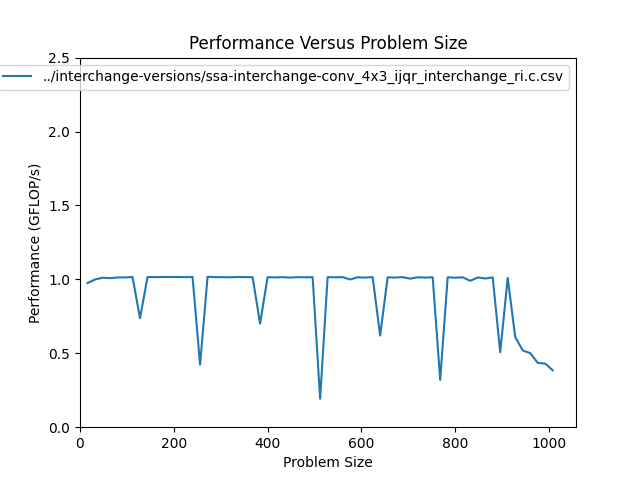

The table this chart was drawn from, first rows:
size, m, n, flop, throughput, bytes, GB_per_s, nanoseconds
16, 16, 16, 6.144e+03, 9.752e-01, 3.120e+03, 4.952e-01, 6.300e+03
32, 32, 32, 2.458e+04, 9.990e-01, 1.234e+04, 5.015e-01, 2.460e+04
48, 48, 48, 5.530e+04, 1.011e+00, 2.770e+04, 5.063e-01, 5.470e+04
64, 64, 64, 9.830e+04, 1.008e+00, 4.920e+04, 5.046e-01, 9.750e+04
80, 80, 80, 1.536e+05, 1.013e+00, 7.685e+04, 5.069e-01, 1.516e+05
96, 96, 96, 2.212e+05, 1.013e+00, 1.106e+05, 5.068e-01, 2.183e+05
112, 112, 112, 3.011e+05, 1.016e+00, 1.506e+05, 5.082e-01, 2.963e+05
128, 128, 128, 3.932e+05, 7.372e-01, 1.967e+05, 3.687e-01, 5.334e+05
144, 144, 144, 4.977e+05, 1.016e+00, 2.489e+05, 5.079e-01, 4.900e+05
160, 160, 160, 6.144e+05, 1.015e+00, 3.072e+05, 5.078e-01, 6.051e+05
176, 176, 176, 7.434e+05, 1.016e+00, 3.718e+05, 5.082e-01, 7.315e+05
192, 192, 192, 8.847e+05, 1.016e+00, 4.424e+05, 5.083e-01, 8.704e+05
208, 208, 208, 1.038e+06, 1.016e+00, 5.192e+05, 5.079e-01, 1.022e+06
224, 224, 224, 1.204e+06, 1.015e+00, 6.022e+05, 5.076e-01, 1.186e+06
240, 240, 240, 1.382e+06, 1.016e+00, 6.912e+05, 5.082e-01, 1.360e+06
256, 256, 256, 1.573e+06, 4.229e-01, 7.865e+05, 2.115e-01, 3.719e+06
272, 272, 272, 1.776e+06, 1.017e+00, 8.879e+05, 5.085e-01, 1.746e+06
288, 288, 288, 1.991e+06, 1.015e+00, 9.954e+05, 5.077e-01, 1.960e+06
304, 304, 304, 2.218e+06, 1.015e+00, 1.109e+06, 5.075e-01, 2.185e+06
320, 320, 320, 2.458e+06, 1.014e+00, 1.229e+06, 5.069e-01, 2.424e+06
336, 336, 336, 2.710e+06, 1.016e+00, 1.355e+06, 5.078e-01, 2.668e+06
352, 352, 352, 2.974e+06, 1.015e+00, 1.487e+06, 5.073e-01, 2.931e+06
368, 368, 368, 3.250e+06, 1.015e+00, 1.625e+06, 5.074e-01, 3.203e+06
384, 384, 384, 3.539e+06, 7.006e-01, 1.770e+06, 3.503e-01, 5.051e+06
400, 400, 400, 3.840e+06, 1.015e+00, 1.920e+06, 5.076e-01, 3.783e+06
416, 416, 416, 4.153e+06, 1.013e+00, 2.077e+06, 5.067e-01, 4.098e+06
432, 432, 432, 4.479e+06, 1.015e+00, 2.240e+06, 5.073e-01, 4.414e+06
448, 448, 448, 4.817e+06, 1.012e+00, 2.408e+06, 5.062e-01, 4.758e+06
464, 464, 464, 5.167e+06, 1.015e+00, 2.584e+06, 5.073e-01, 5.093e+06
480, 480, 480, 5.530e+06, 1.014e+00, 2.765e+06, 5.069e-01, 5.454e+06
496, 496, 496, 5.904e+06, 1.015e+00, 2.952e+06, 5.074e-01, 5.818e+06
512, 512, 512, 6.291e+06, 1.918e-01, 3.146e+06, 9.590e-02, 3.280e+07
528, 528, 528, 6.691e+06, 1.015e+00, 3.345e+06, 5.075e-01, 6.592e+06
544, 544, 544, 7.102e+06, 1.014e+00, 3.551e+06, 5.068e-01, 7.007e+06
560, 560, 560, 7.526e+06, 1.015e+00, 3.763e+06, 5.073e-01, 7.418e+06
576, 576, 576, 7.963e+06, 9.992e-01, 3.981e+06, 4.996e-01, 7.969e+06
592, 592, 592, 8.411e+06, 1.014e+00, 4.206e+06, 5.071e-01, 8.294e+06
608, 608, 608, 8.872e+06, 1.012e+00, 4.436e+06, 5.062e-01, 8.763e+06
624, 624, 624, 9.345e+06, 1.015e+00, 4.673e+06, 5.076e-01, 9.206e+06
640, 640, 640, 9.830e+06, 6.201e-01, 4.915e+06, 3.101e-01, 1.585e+07
656, 656, 656, 1.033e+07, 1.014e+00, 5.164e+06, 5.069e-01, 1.019e+07
672, 672, 672, 1.084e+07, 1.012e+00, 5.419e+06, 5.062e-01, 1.071e+07
688, 688, 688, 1.136e+07, 1.015e+00, 5.680e+06, 5.074e-01, 1.119e+07
704, 704, 704, 1.189e+07, 1.005e+00, 5.947e+06, 5.023e-01, 1.184e+07
720, 720, 720, 1.244e+07, 1.014e+00, 6.221e+06, 5.072e-01, 1.226e+07
736, 736, 736, 1.300e+07, 1.012e+00, 6.500e+06, 5.061e-01, 1.284e+07
752, 752, 752, 1.357e+07, 1.014e+00, 6.786e+06, 5.072e-01, 1.338e+07
768, 768, 768, 1.416e+07, 3.201e-01, 7.078e+06, 1.600e-01, 4.422e+07
784, 784, 784, 1.475e+07, 1.014e+00, 7.376e+06, 5.072e-01, 1.454e+07
800, 800, 800, 1.536e+07, 1.011e+00, 7.680e+06, 5.053e-01, 1.520e+07
816, 816, 816, 1.598e+07, 1.014e+00, 7.990e+06, 5.069e-01, 1.576e+07
832, 832, 832, 1.661e+07, 9.900e-01, 8.307e+06, 4.950e-01, 1.678e+07
848, 848, 848, 1.726e+07, 1.013e+00, 8.629e+06, 5.067e-01, 1.703e+07
864, 864, 864, 1.792e+07, 1.006e+00, 8.958e+06, 5.030e-01, 1.781e+07
880, 880, 880, 1.859e+07, 1.013e+00, 9.293e+06, 5.067e-01, 1.834e+07
896, 896, 896, 1.927e+07, 5.069e-01, 9.634e+06, 2.534e-01, 3.801e+07
912, 912, 912, 1.996e+07, 1.010e+00, 9.981e+06, 5.052e-01, 1.975e+07
928, 928, 928, 2.067e+07, 6.100e-01, 1.033e+07, 3.050e-01, 3.388e+07
944, 944, 944, 2.139e+07, 5.190e-01, 1.069e+07, 2.595e-01, 4.121e+07
960, 960, 960, 2.212e+07, 5.010e-01, 1.106e+07, 2.505e-01, 4.415e+07
... 3 more rows
